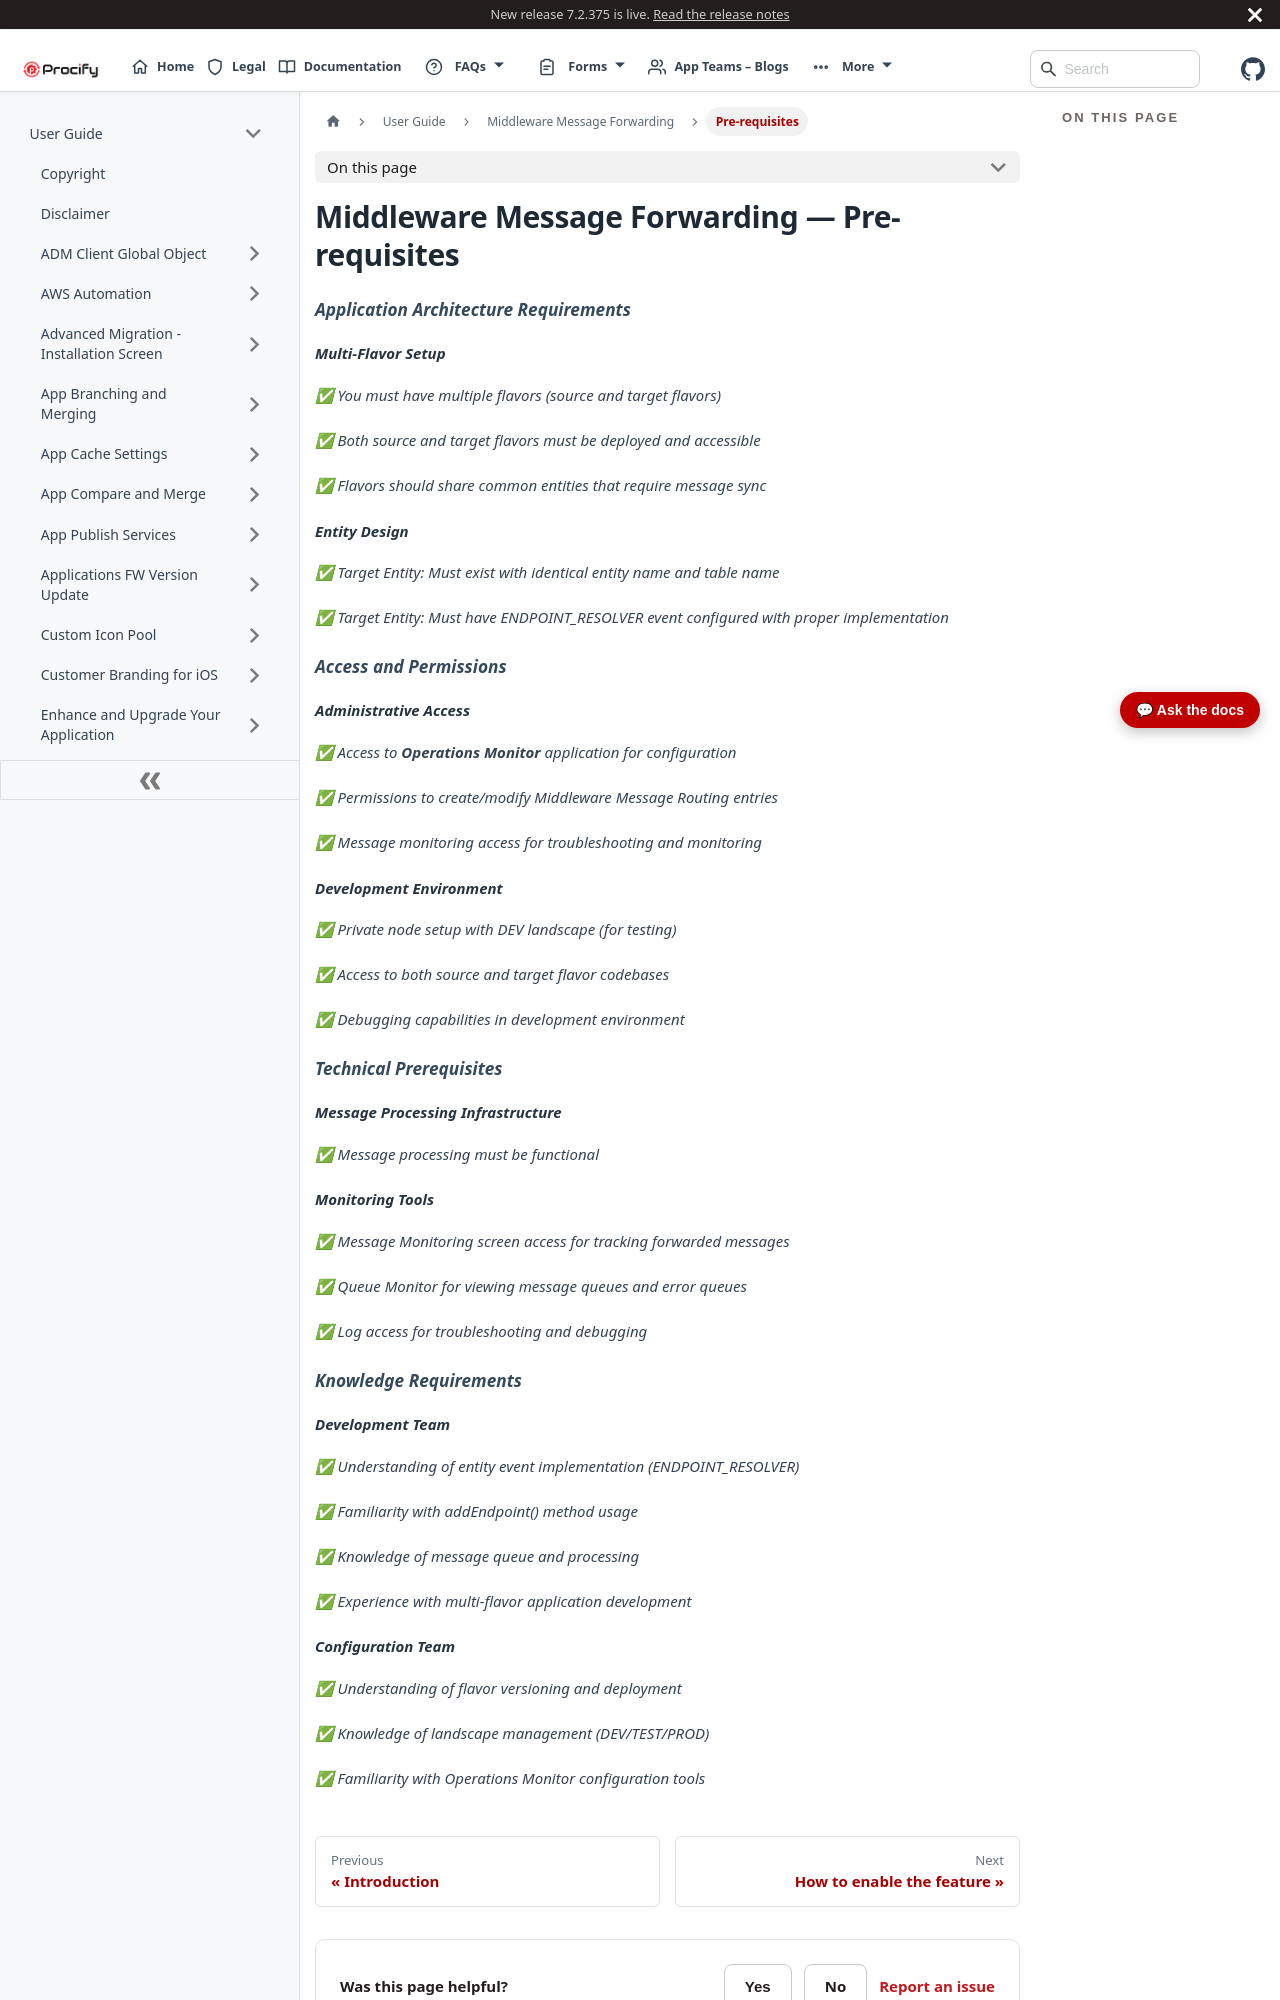

repository: Procifynow/Procify_Documentation · page: docs/Docs/User Guide/Middleware Message Forwarding - 2. Pre-requisites.html · generator: docusaurus

---
sidebar_position: 602
sidebar_label: "Pre-requisites"
title: "Middleware Message Forwarding — Pre-requisites"
---

# Middleware Message Forwarding — Pre-requisites

### *Application Architecture Requirements*

#### *Multi-Flavor Setup*

*✅ You must have multiple flavors (source and target flavors)*

*✅ Both source and target flavors must be deployed and accessible*

*✅ Flavors should share common entities that require message sync*

#### *Entity Design*

*✅ Target Entity: Must exist with identical entity name and table name*

*✅ Target Entity: Must have ENDPOINT\_RESOLVER event configured with proper implementation*

### *Access and Permissions*

#### *Administrative Access*

*✅ Access to **Operations Monitor** application for configuration*

*✅ Permissions to create/modify Middleware Message Routing entries*

*✅ Message monitoring access for troubleshooting and monitoring*

#### *Development Environment*

*✅ Private node setup with DEV landscape (for testing)*

*✅ Access to both source and target flavor codebases*

*✅ Debugging capabilities in development environment*

### *Technical Prerequisites*

#### *Message Processing Infrastructure*

*✅ Message processing must be functional*

#### *Monitoring Tools*

*✅ Message Monitoring screen access for tracking forwarded messages*

*✅ Queue Monitor for viewing message queues and error queues*

*✅ Log access for troubleshooting and debugging*

### *Knowledge Requirements*
